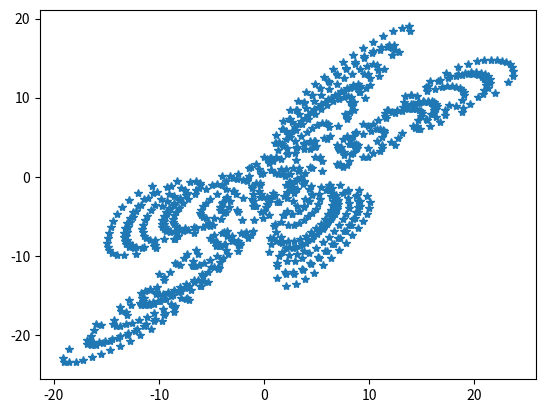

This chart was generated by the following Python code:
#coding:utf-8
import matplotlib.pyplot as plt
import math

F_x=lambda a,b,x,y:y+a*x-(5/(1+x**2))+6+0.2*math.exp(-y**2)
F_y=lambda a,b,x,y:-b*x

def Func(val,t,a,b):
    return [F_x(a,b,val[0],val[1]),F_y(a,b,val[0],val[1])]

x=1
y=0
a=-1.6
b=0.99
ansx=[]
ansy=[]
for i in range(0,900):
    x,y=Func([x,y],i,a,b)
    ansx.append(x)
    ansy.append(y)
plt.plot(ansx,ansy,'*')
plt.show()
